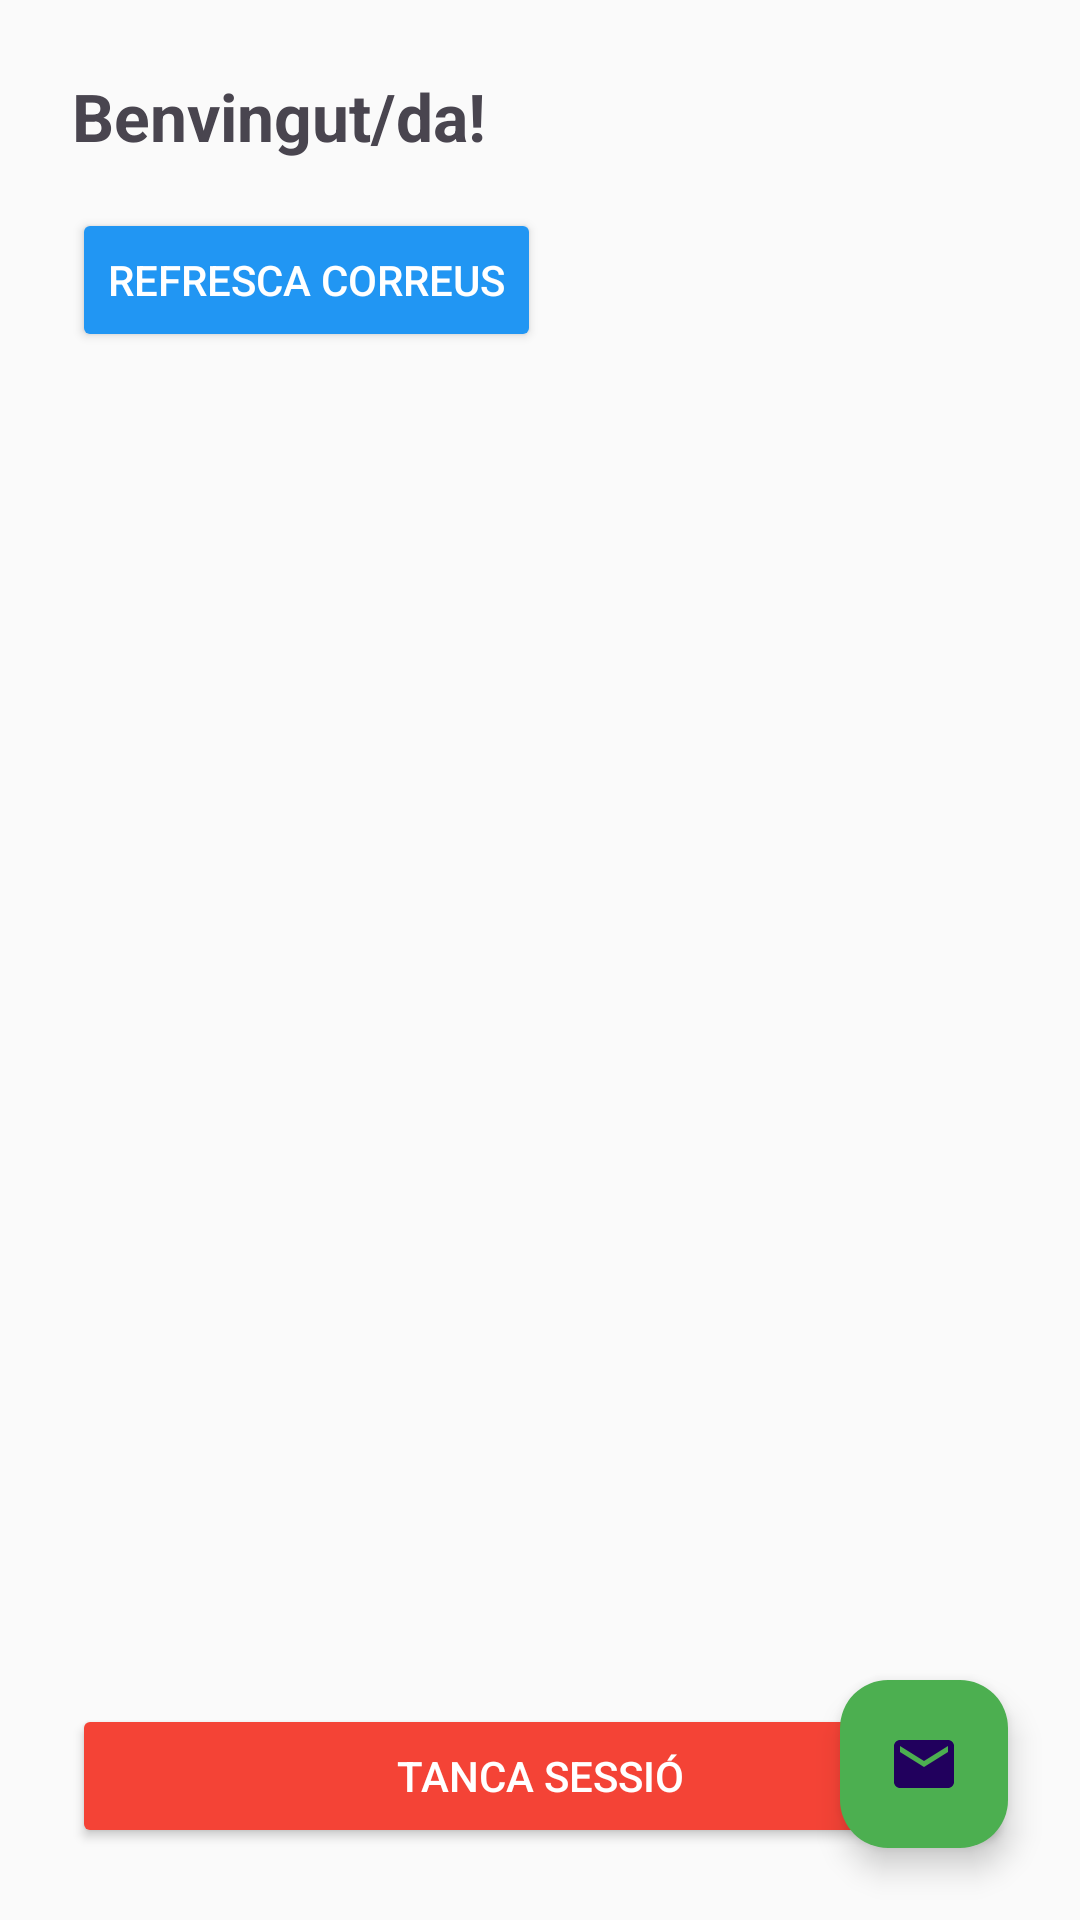

Here is an Android app screen rendered from its layout file. Give the layout XML and the strings, colors and styles it references.
<!-- AndroidManifest.xml: application theme Theme.AplicacióCorreu -->
<!-- res/layout/activity_main.xml -->
<?xml version="1.0" encoding="utf-8"?>
<androidx.coordinatorlayout.widget.CoordinatorLayout
    xmlns:android="http://schemas.android.com/apk/res/android"
    xmlns:app="http://schemas.android.com/apk/res-auto"
    android:layout_width="match_parent"
    android:layout_height="match_parent"
    android:background="#FAFAFA">

    <LinearLayout
        android:layout_width="match_parent"
        android:layout_height="match_parent"
        android:orientation="vertical"
        android:padding="24dp">

        <TextView
            android:id="@+id/tvWelcome"
            android:layout_width="wrap_content"
            android:layout_height="wrap_content"
            android:text="Benvingut/da!"
            android:textSize="22sp"
            android:textStyle="bold"
            android:layout_marginBottom="16dp" />

        <Button
            android:id="@+id/btnRefresh"
            android:layout_width="wrap_content"
            android:layout_height="wrap_content"
            android:text="Refresca correus"
            android:backgroundTint="#2196F3"
            android:textColor="#FFFFFF"
            android:layout_marginBottom="8dp"/>

        <androidx.recyclerview.widget.RecyclerView
            android:id="@+id/recyclerEmails"
            android:layout_width="match_parent"
            android:layout_height="0dp"
            android:layout_weight="1"
            android:padding="4dp"
            android:paddingBottom="72dp"
            android:clipToPadding="false"/>

        <Button
            android:id="@+id/btnLogout"
            android:layout_width="match_parent"
            android:layout_height="wrap_content"
            android:text="Tanca sessió"
            android:backgroundTint="#F44336"
            android:textColor="#FFFFFF"
            android:layout_marginTop="8dp"/>
    </LinearLayout>

    <com.google.android.material.floatingactionbutton.FloatingActionButton
        android:id="@+id/fabCompose"
        android:layout_width="wrap_content"
        android:layout_height="wrap_content"
        android:layout_gravity="bottom|end"
        android:layout_margin="24dp"
        android:contentDescription="Envia un correu"
        android:src="@drawable/ic_email"
        app:backgroundTint="#4CAF50"/>
</androidx.coordinatorlayout.widget.CoordinatorLayout>
<!-- resources referenced by this layout -->
<resources>
  <!-- drawable ic_email (drawable) -->
  <?xml version="1.0" encoding="utf-8"?>
  <vector xmlns:android="http://schemas.android.com/apk/res/android"
      android:width="24dp"
      android:height="24dp"
      android:viewportWidth="24"
      android:viewportHeight="24">
  
      <path
          android:fillColor="#FF000000"
          android:pathData="
              M20,4
              H4
              c-1.1,0 -2,0.9 -2,2
              v12
              c0,1.1 0.9,2 2,2
              h16
              c1.1,0 2,-0.9 2,-2
              V6
              c0,-1.1 -0.9,-2 -2,-2
              z
  
              M20,8
              l-8,5
              l-8,-5
              V6
              l8,5
              l8,-5
              v2
              z"/>
  </vector>
  <style name="Theme.AplicacióCorreu" parent="Base.Theme.AplicacióCorreu" />
  <style name="Base.Theme.AplicacióCorreu" parent="Theme.Material3.DayNight.NoActionBar">
          
          
      </style>
</resources>
